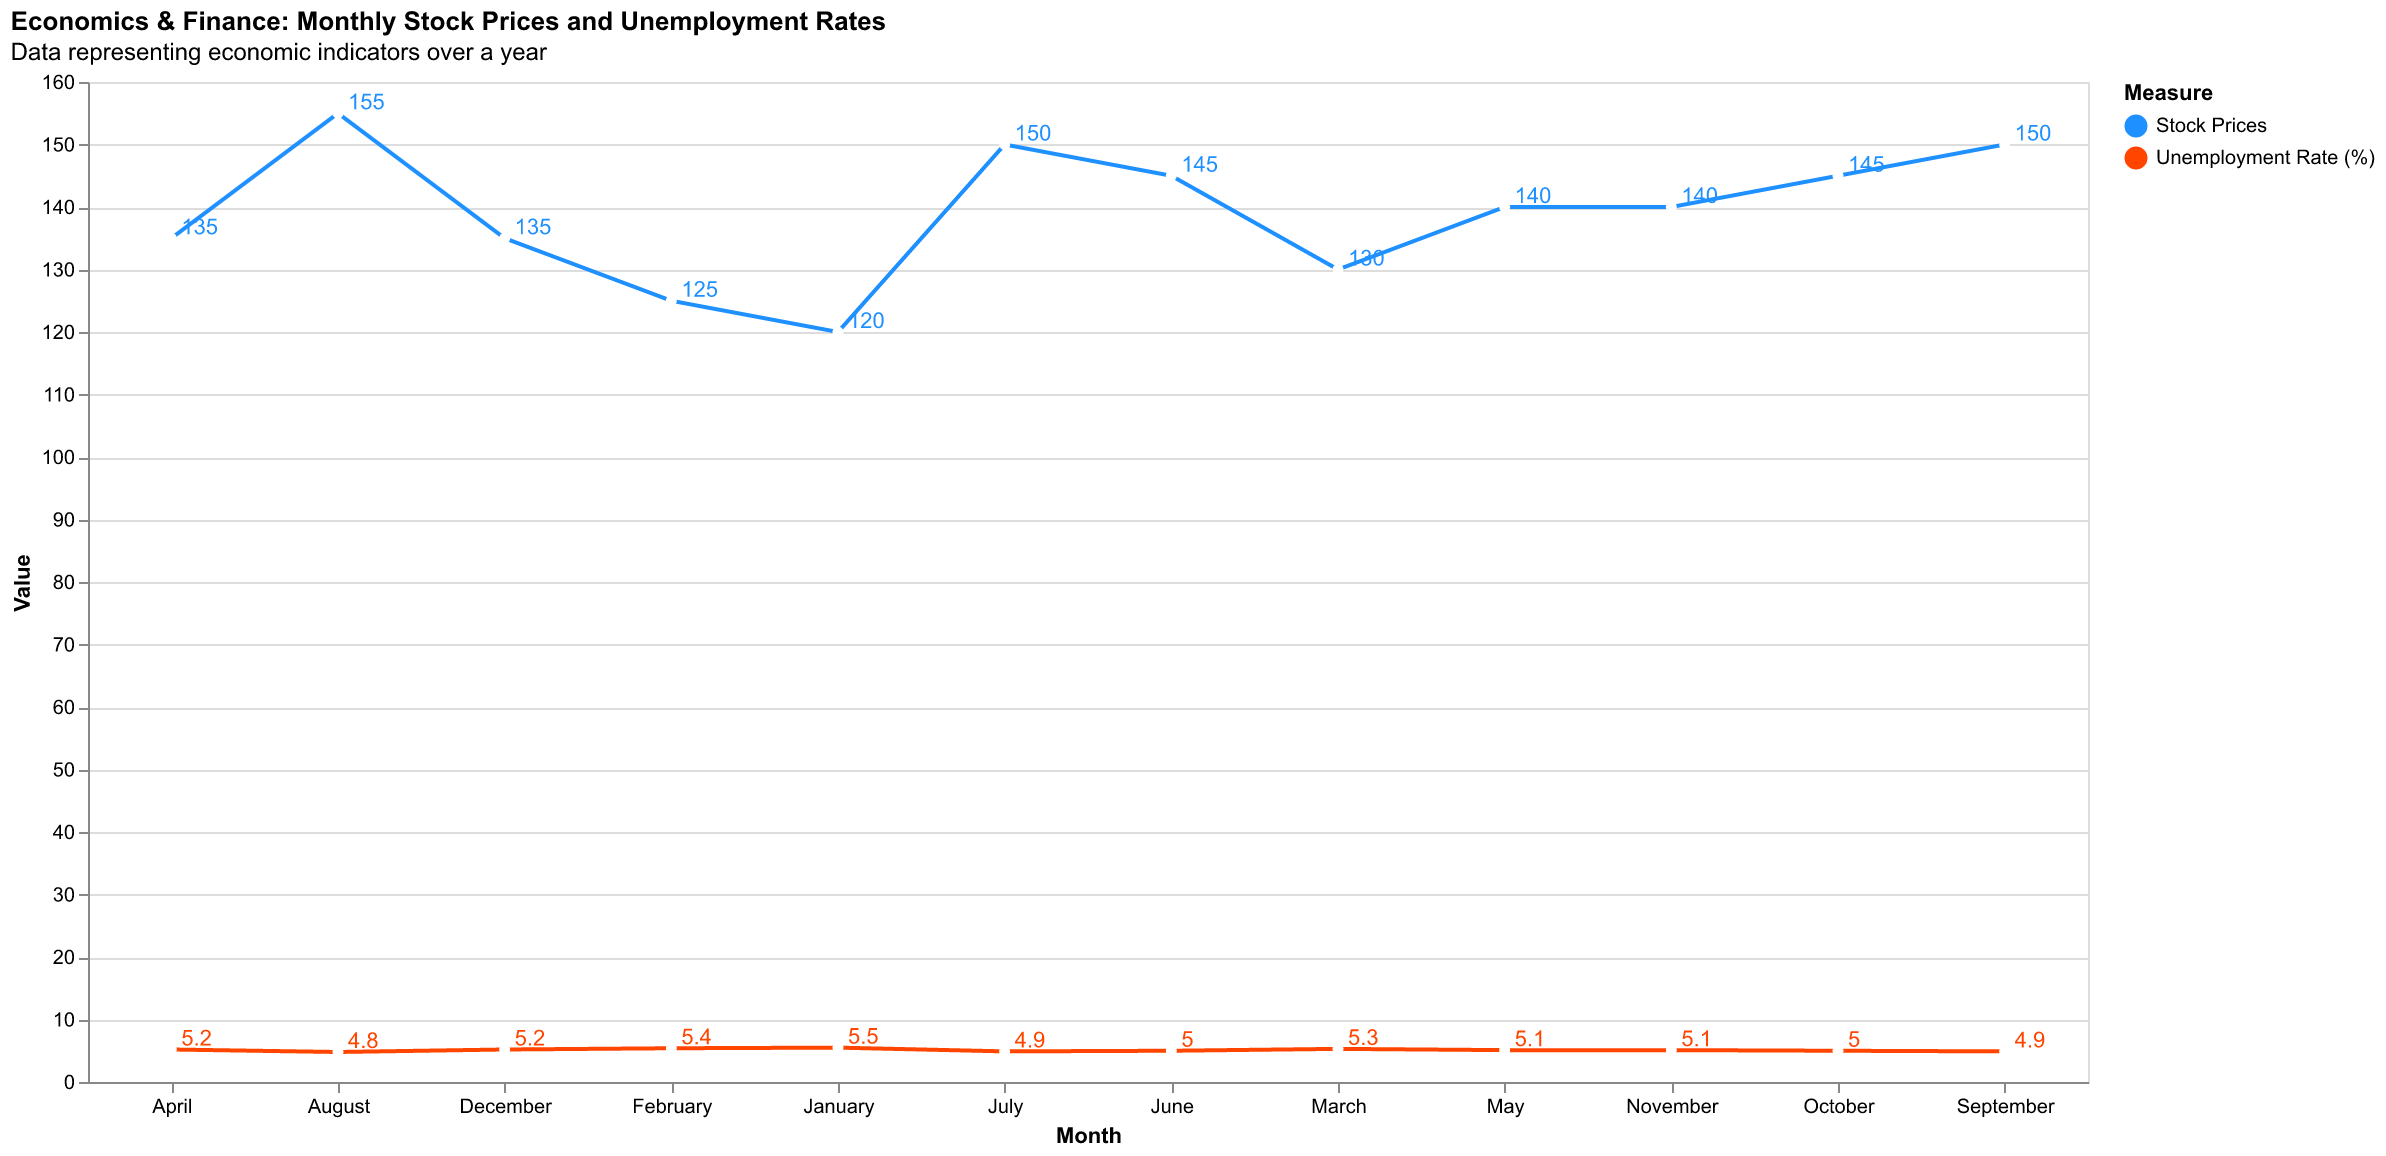

Values plotted in this chart, from the file beside it:
Month, Stock Prices, Unemployment Rate (%)
January, 120, 5.5
February, 125, 5.4
March, 130, 5.3
April, 135, 5.2
May, 140, 5.1
June, 145, 5.0
July, 150, 4.9
August, 155, 4.8
September, 150, 4.9
October, 145, 5.0
November, 140, 5.1
December, 135, 5.2
